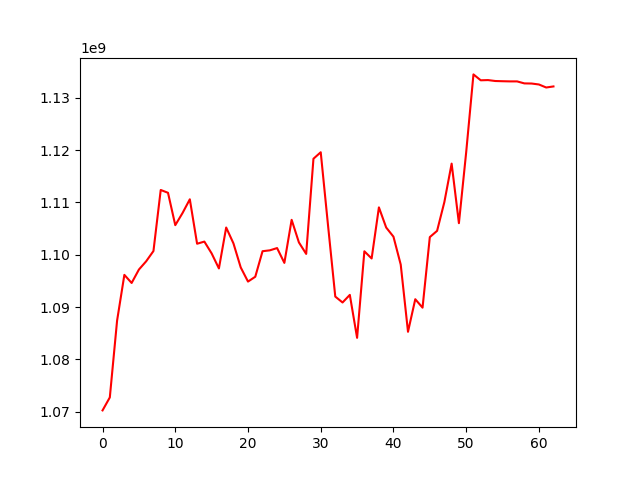

The data file committed next to this chart (first rows):
, 0
0, 1070241054
1, 1072723319
2, 1087410297
3, 1096149631
4, 1094601219
5, 1097166734
6, 1098749460
7, 1100708782
8, 1112380868
9, 1111839899
10, 1105652768
11, 1107974156
12, 1110597852
13, 1102102008
14, 1102511070
15, 1100254152
16, 1097379569
17, 1105201629
18, 1102165421
19, 1097572417
20, 1094865853
21, 1095790635
22, 1100672895
23, 1100840019
24, 1101273777
25, 1098440738
26, 1106671663
27, 1102353008
28, 1100158313
29, 1118351290
30, 1119590371
31, 1105664640
32, 1092001529
33, 1090870124
34, 1092325920
35, 1084113015
36, 1100656685
37, 1099284746
38, 1109052738
39, 1105199785
40, 1103451987
41, 1098114267
42, 1085270537
43, 1091495404
44, 1089881663
45, 1103371475
46, 1104564253
47, 1110067885
48, 1117415560
49, 1106031693
50, 1119591026
51, 1134473119
52, 1133345777
53, 1133386948
54, 1133209551
55, 1133168455
56, 1133135613
57, 1133135613
58, 1132753294
59, 1132727523
... 3 more rows
